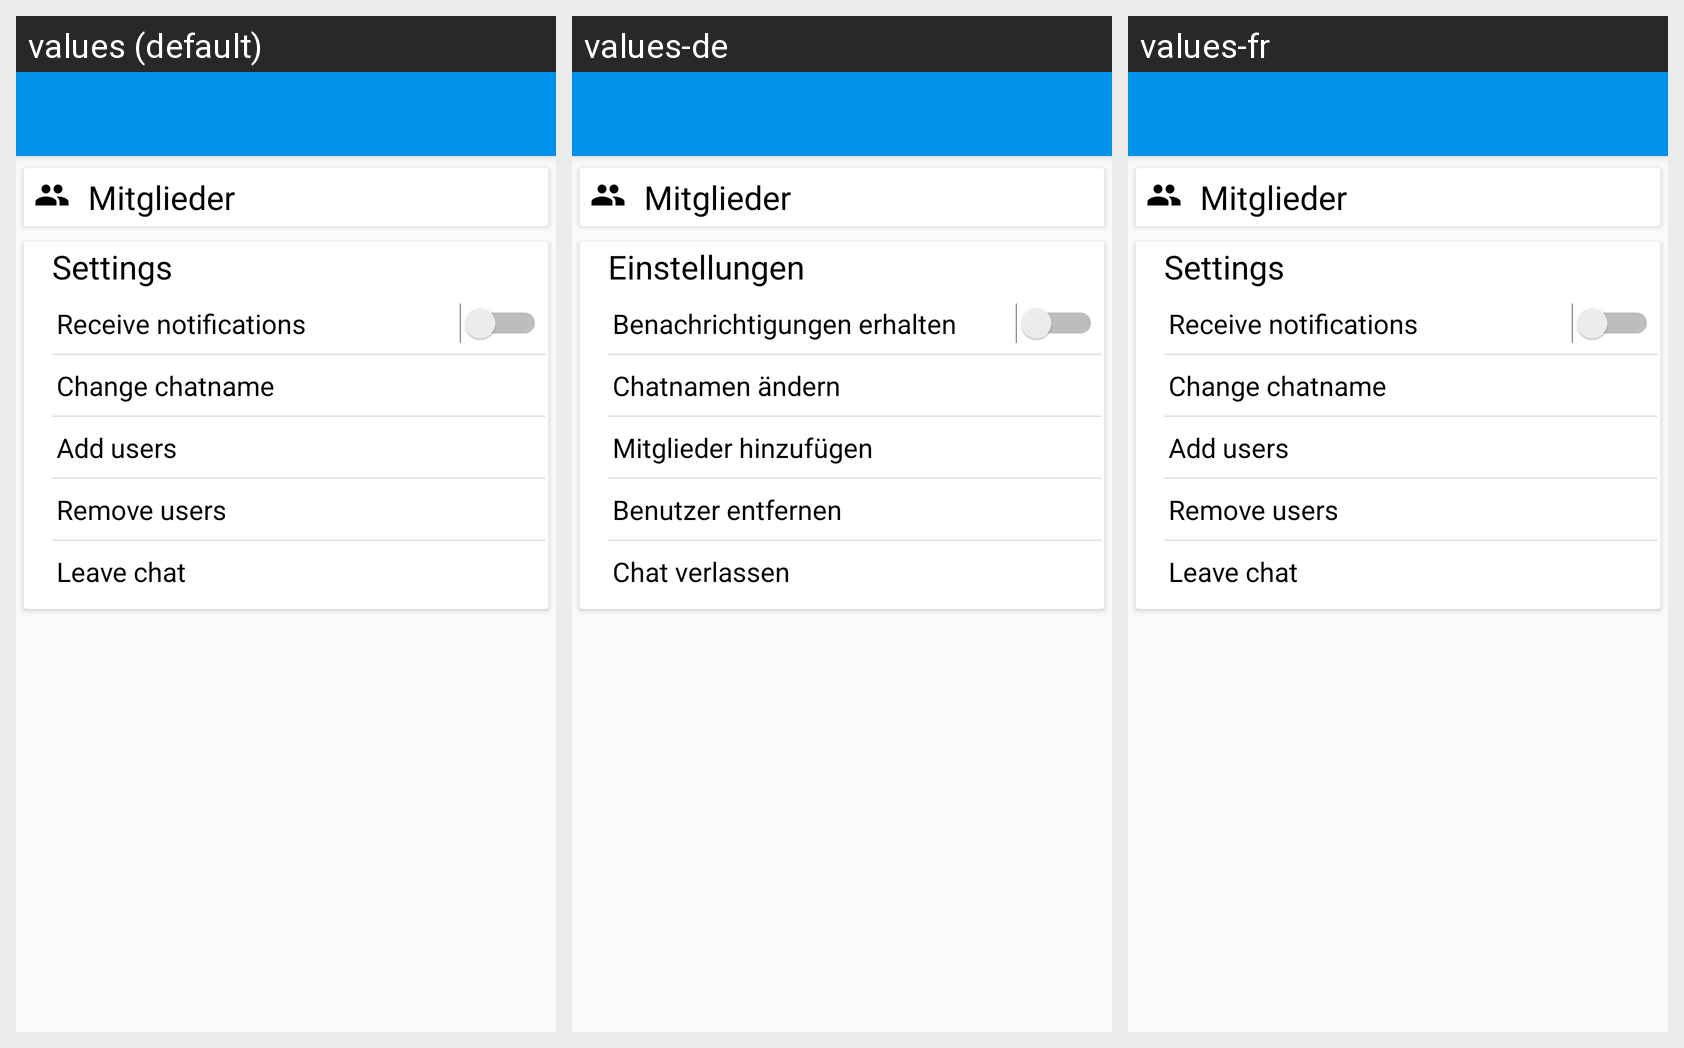

The Android screen above is rendered under several locales of the same app. Produce the string resources it draws, with the default and per-locale values.
Android screen res/layout/activity_chat_edit.xml rendered under 3 locales, left to right: values (default), values-de, values-fr. Device: Nexus 5 (rendered at 1080×1920; each locale shown at half size, 540×960, under a caption strip naming it); theme AppTheme.
Strings drawn on this screen, with the default value and each locale's value (text and hints the layout hard-codes, and strings that could not be matched under every locale, appear in the picture but are not listed):

title_settings
  values: Settings
  values-de: Einstellungen
  values-fr: Settings

settings_title_notification
  values: Receive notifications
  values-de: Benachrichtigungen erhalten
  values-fr: Receive notifications

edit_chat
  values: Change chatname
  values-de: Chatnamen ändern
  values-fr: Change chatname

add_user
  values: Add users
  values-de: Mitglieder hinzufügen
  values-fr: Add users

remove_users
  values: Remove users
  values-de: Benutzer entfernen
  values-fr: Remove users

action_leave_chat
  values: Leave chat
  values-de: Chat verlassen
  values-fr: Leave chat
